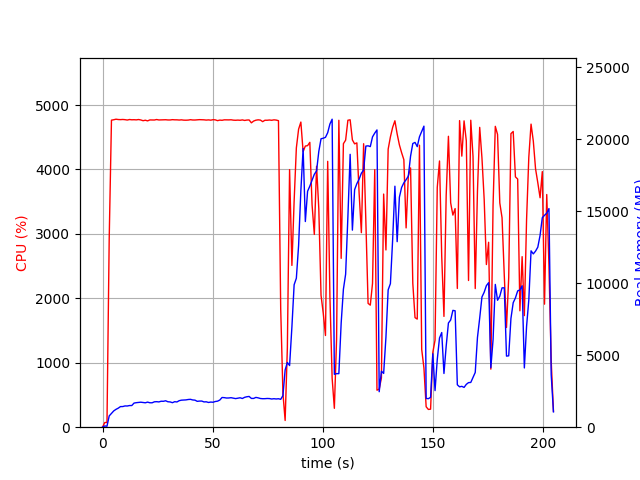

Source data for this figure (header and first rows):
elapsed_time, nproc, cpu, mem_real, mem_virtual
4.38690185546875e-05, 1, 0.0, 8.527, 3186
1.007, 1, 72.5, 84.71, 672.4
2.015, 1, 73.4, 67.18, 160.3
3.024, 1, 2929, 784.9, 4769
4.048, 1, 4766, 961.6, 4921
5.074, 1, 4772, 1131, 5116
6.098, 1, 4780, 1240, 5243
7.123, 1, 4775, 1323, 5329
8.148, 1, 4774, 1433, 5496
9.172, 1, 4776, 1435, 5541
10.2, 1, 4773, 1478, 5596
11.22, 1, 4767, 1473, 5663
12.25, 1, 4775, 1505, 5719
13.27, 1, 4771, 1505, 5754
14.29, 1, 4772, 1676, 5938
15.32, 1, 4770, 1705, 5977
16.34, 1, 4775, 1721, 6004
17.37, 1, 4769, 1738, 6043
18.39, 1, 4757, 1721, 6093
19.42, 1, 4765, 1697, 6108
20.44, 1, 4754, 1744, 6150
21.47, 1, 4769, 1699, 6150
22.49, 1, 4768, 1697, 6160
23.52, 1, 4768, 1764, 6238
24.54, 1, 4775, 1774, 6263
25.57, 1, 4769, 1757, 6293
26.59, 1, 4770, 1804, 6337
27.62, 1, 4771, 1800, 6361
28.64, 1, 4772, 1837, 6381
29.67, 1, 4769, 1768, 6381
30.69, 1, 4769, 1756, 6381
31.71, 1, 4773, 1704, 6395
32.74, 1, 4771, 1772, 6453
33.76, 1, 4770, 1755, 6475
34.79, 1, 4768, 1843, 6556
35.81, 1, 4770, 1879, 6611
36.84, 1, 4766, 1890, 6632
37.86, 1, 4765, 1898, 6672
38.89, 1, 4767, 1925, 6750
39.91, 1, 4773, 1937, 6837
40.92, 1, 4768, 1893, 6837
41.95, 1, 4768, 1880, 6849
42.97, 1, 4772, 1798, 6863
44, 1, 4774, 1815, 6863
45.02, 1, 4772, 1817, 6863
46.05, 1, 4771, 1757, 6863
47.07, 1, 4767, 1765, 6885
48.1, 1, 4770, 1720, 6893
49.12, 1, 4766, 1747, 6901
50.15, 1, 4773, 1734, 6901
51.17, 1, 4770, 1786, 6908
52.19, 1, 4758, 1809, 6922
53.22, 1, 4766, 1886, 7015
54.24, 1, 4764, 2064, 7220
55.27, 1, 4771, 2054, 7220
56.29, 1, 4770, 2027, 7227
57.31, 1, 4770, 2032, 7235
58.34, 1, 4771, 2050, 7323
59.36, 1, 4766, 2020, 7323
60.39, 1, 4764, 1988, 7323
... 142 more rows
